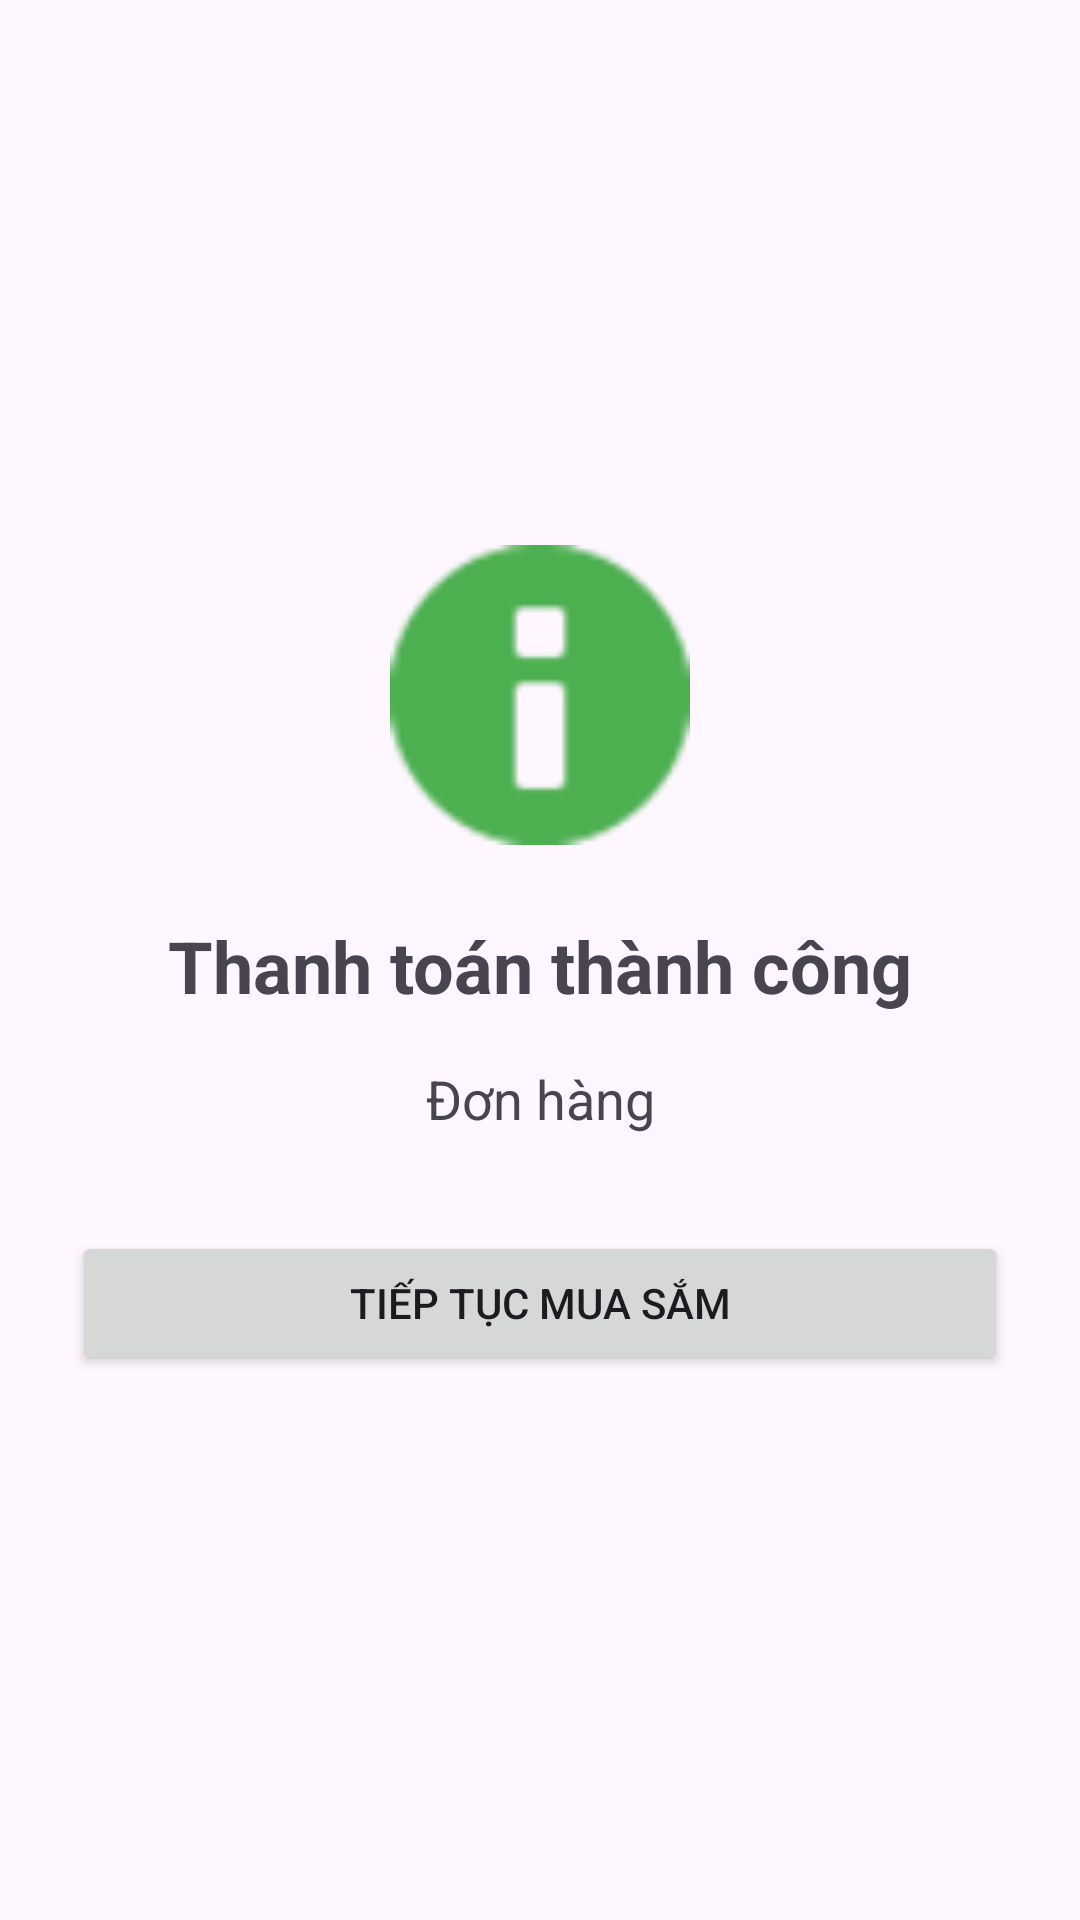

Android layout source for this screen:
<!-- AndroidManifest.xml: application theme Theme.Qclothing -->
<!-- res/layout/activity_order_confirmation.xml -->
<?xml version="1.0" encoding="utf-8"?>
<LinearLayout xmlns:android="http://schemas.android.com/apk/res/android"
    xmlns:app="http://schemas.android.com/apk/res-auto"
    android:layout_width="match_parent"
    android:layout_height="match_parent"
    android:orientation="vertical"
    android:gravity="center"
    android:padding="24dp">

    <ImageView
        android:layout_width="100dp"
        android:layout_height="100dp"
        android:src="@android:drawable/ic_dialog_info"
        android:layout_marginBottom="24dp"
        app:tint="#4CAF50" />

    <TextView
        android:layout_width="match_parent"
        android:layout_height="wrap_content"
        android:text="@string/payment_successful"
        android:textSize="24sp"
        android:textStyle="bold"
        android:gravity="center"
        android:layout_marginBottom="16dp" />

    <TextView
        android:id="@+id/order_id_text_view"
        android:layout_width="match_parent"
        android:layout_height="wrap_content"
        android:text="@string/order_id_placeholder"
        android:textSize="18sp"
        android:gravity="center"
        android:layout_marginBottom="32dp" />

    <Button
        android:id="@+id/return_to_shopping_button"
        android:layout_width="match_parent"
        android:layout_height="wrap_content"
        android:text="@string/return_to_shopping" />

</LinearLayout>
<!-- resources referenced by this layout -->
<resources>
  <string name="order_id_placeholder">Đơn hàng</string>
  <string name="payment_successful">Thanh toán thành công</string>
  <string name="return_to_shopping">Tiếp tục mua sắm</string>
  <style name="Theme.Qclothing" parent="Base.Theme.Qclothing" />
  <style name="Base.Theme.Qclothing" parent="Theme.Material3.DayNight.NoActionBar">
          
          
      </style>
</resources>
